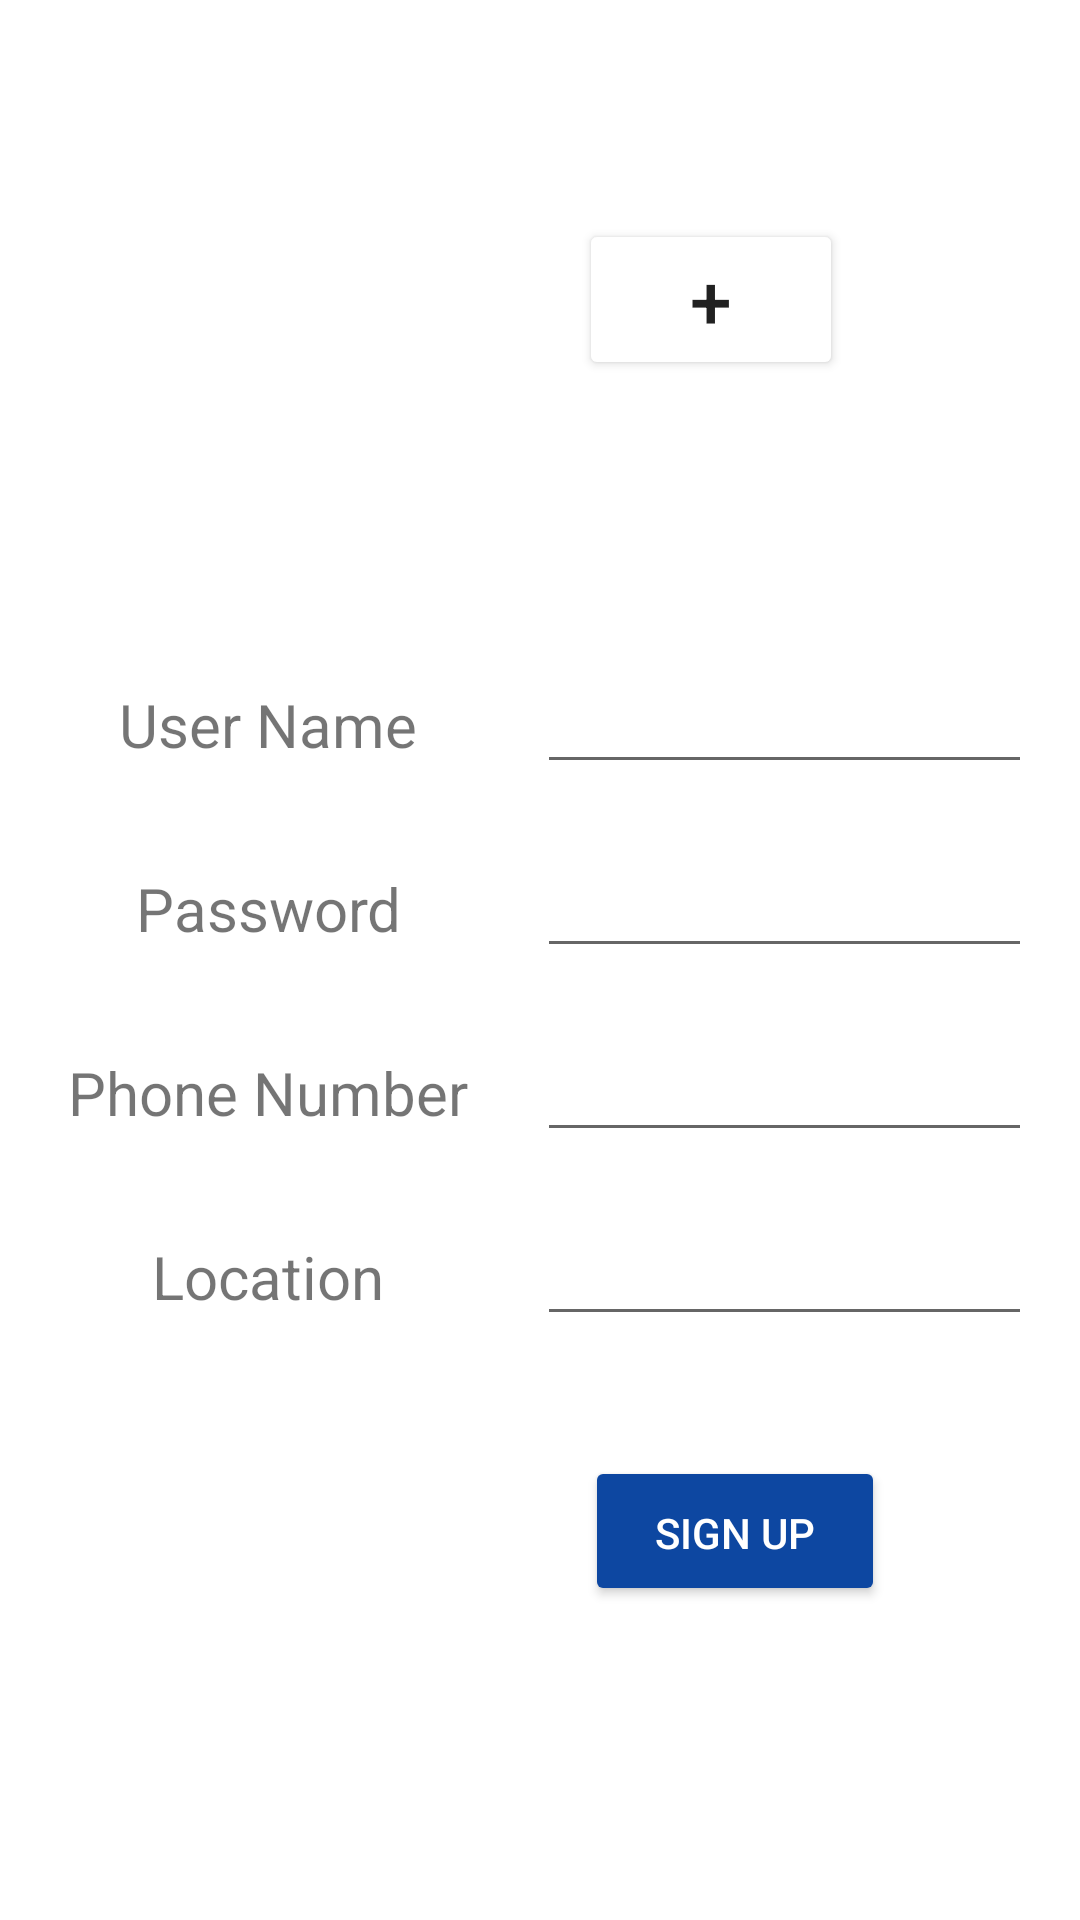

Reconstruct the res/layout file that produces this screen, plus the resources it refers to.
<!-- AndroidManifest.xml: application theme AppTheme -->
<!-- res/layout/activity_garage_sign_up.xml -->
<?xml version="1.0" encoding="utf-8"?>
<TableLayout
 xmlns:android="http://schemas.android.com/apk/res/android"
    xmlns:app="http://schemas.android.com/apk/res-auto"
    xmlns:tools="http://schemas.android.com/tools"
    android:id="@+id/SignUp"
    android:layout_width="match_parent"
    android:layout_height="match_parent"
    android:background="#FFFFFF">



        


        
        <TableRow
            android:layout_width="match_parent"

            android:layout_height="match_parent"
            android:layout_marginBottom="20dp">

            <ImageView
                android:id="@+id/imgCarage"
                android:layout_width="179dp"
                android:layout_height="200dp"
                app:layout_constraintBottom_toTopOf="@+id/tblLayout"
                app:layout_constraintEnd_toEndOf="parent"
                app:layout_constraintStart_toStartOf="parent"
                app:layout_constraintTop_toTopOf="parent"
                app:srcCompat="@drawable/logog" />

            <Button
                android:id="@+id/btnChossing"
                android:layout_width="wrap_content"
                android:layout_height="wrap_content"
                android:layout_gravity="center"
                android:backgroundTint="#FFFFFF"
                android:gravity="center"
                android:text="+"
                android:textSize="25sp" />


        </TableRow>

        <TableRow android:layout_marginBottom="20dp"

            >

            <TextView
                android:id="@+id/txtVnameSign"
                android:layout_width="wrap_content"
                android:layout_height="wrap_content"
                android:text="User Name"
                android:textAlignment="center"
                android:textSize="20sp" />

            <EditText
                android:id="@+id/edtxtNameSign"
                android:layout_width="0dp"
                android:layout_height="wrap_content"
                android:layout_marginEnd="16dp"
                android:layout_weight="1"
                android:inputType="text" />
        </TableRow>

        <TableRow android:layout_marginBottom="20dp"


            >

            <TextView
                android:id="@+id/txtViewPaasSign"
                android:layout_width="wrap_content"
                android:layout_height="wrap_content"
                android:text="Password"
                android:textAlignment="center"
                android:textSize="20sp" />

            <EditText
                android:id="@+id/edittxtPassSign"
                android:layout_width="0dp"
                android:layout_height="wrap_content"
                android:layout_marginEnd="16dp"
                android:layout_weight="1"
                android:inputType="textPassword" />
        </TableRow>

        
        <TableRow android:layout_marginBottom="20dp"

            >

            <TextView
                android:id="@+id/txtVNumberSign"
                android:layout_width="wrap_content"
                android:layout_height="wrap_content"
                android:text="Phone Number"
                android:textAlignment="center"
                android:textSize="20sp" />

            <EditText
                android:id="@+id/edtxtNumberSign"
                android:layout_width="0dp"
                android:layout_height="wrap_content"
                android:layout_marginEnd="16dp"
                android:layout_weight="1"
                android:inputType="text" />
        </TableRow>

        
        <TableRow
            android:layout_width="match_parent"
            android:layout_height="138dp"
            android:layout_marginBottom="20dp">

            <TextView
                android:id="@+id/txtVLocSign"
                android:layout_width="wrap_content"
                android:layout_height="wrap_content"
                android:layout_marginBottom="20dp"
                android:text="Location"
                android:textAlignment="center"
                android:textSize="20sp" />

            <EditText
                android:id="@+id/edittxtLocSign"
                android:layout_width="0dp"
                android:layout_height="wrap_content"
                android:layout_marginEnd="16dp"
                android:layout_marginBottom="20dp"
                android:layout_weight="1"
                android:inputType="text" />
        </TableRow>

        <TableRow>

            <TextView>

            </TextView>

            <Button
                android:id="@+id/btnSignUp"
                style="@style/MyButtonStyle"
                android:layout_width="wrap_content"
                android:layout_height="50dp"
                android:layout_gravity="right"
                android:layout_marginLeft="30dp"
                android:layout_marginEnd="16dp"
                android:layout_marginBottom="60dp"
                android:text="Sign Up" />
        </TableRow>
    </TableLayout>
<!-- resources referenced by this layout -->
<resources>
  <style name="MyButtonStyle">
          <item name="android:backgroundTint">#0D47A1</item>
          <item name="android:textColor">#FFFFFF</item>
          <item name="android:padding">16dp</item>
          <item name="android:width">100dp</item>
          <item name="android:height">70dp</item>
  
      </style>
  <style name="AppTheme" parent="Theme.AppCompat.Light.NoActionBar">
          <item name="colorPrimary">#2196F3</item>
          <item name="colorPrimaryDark">#FF3700B3</item>
          <item name="colorAccent">#FF03DAC5</item>
  
      </style>
</resources>
